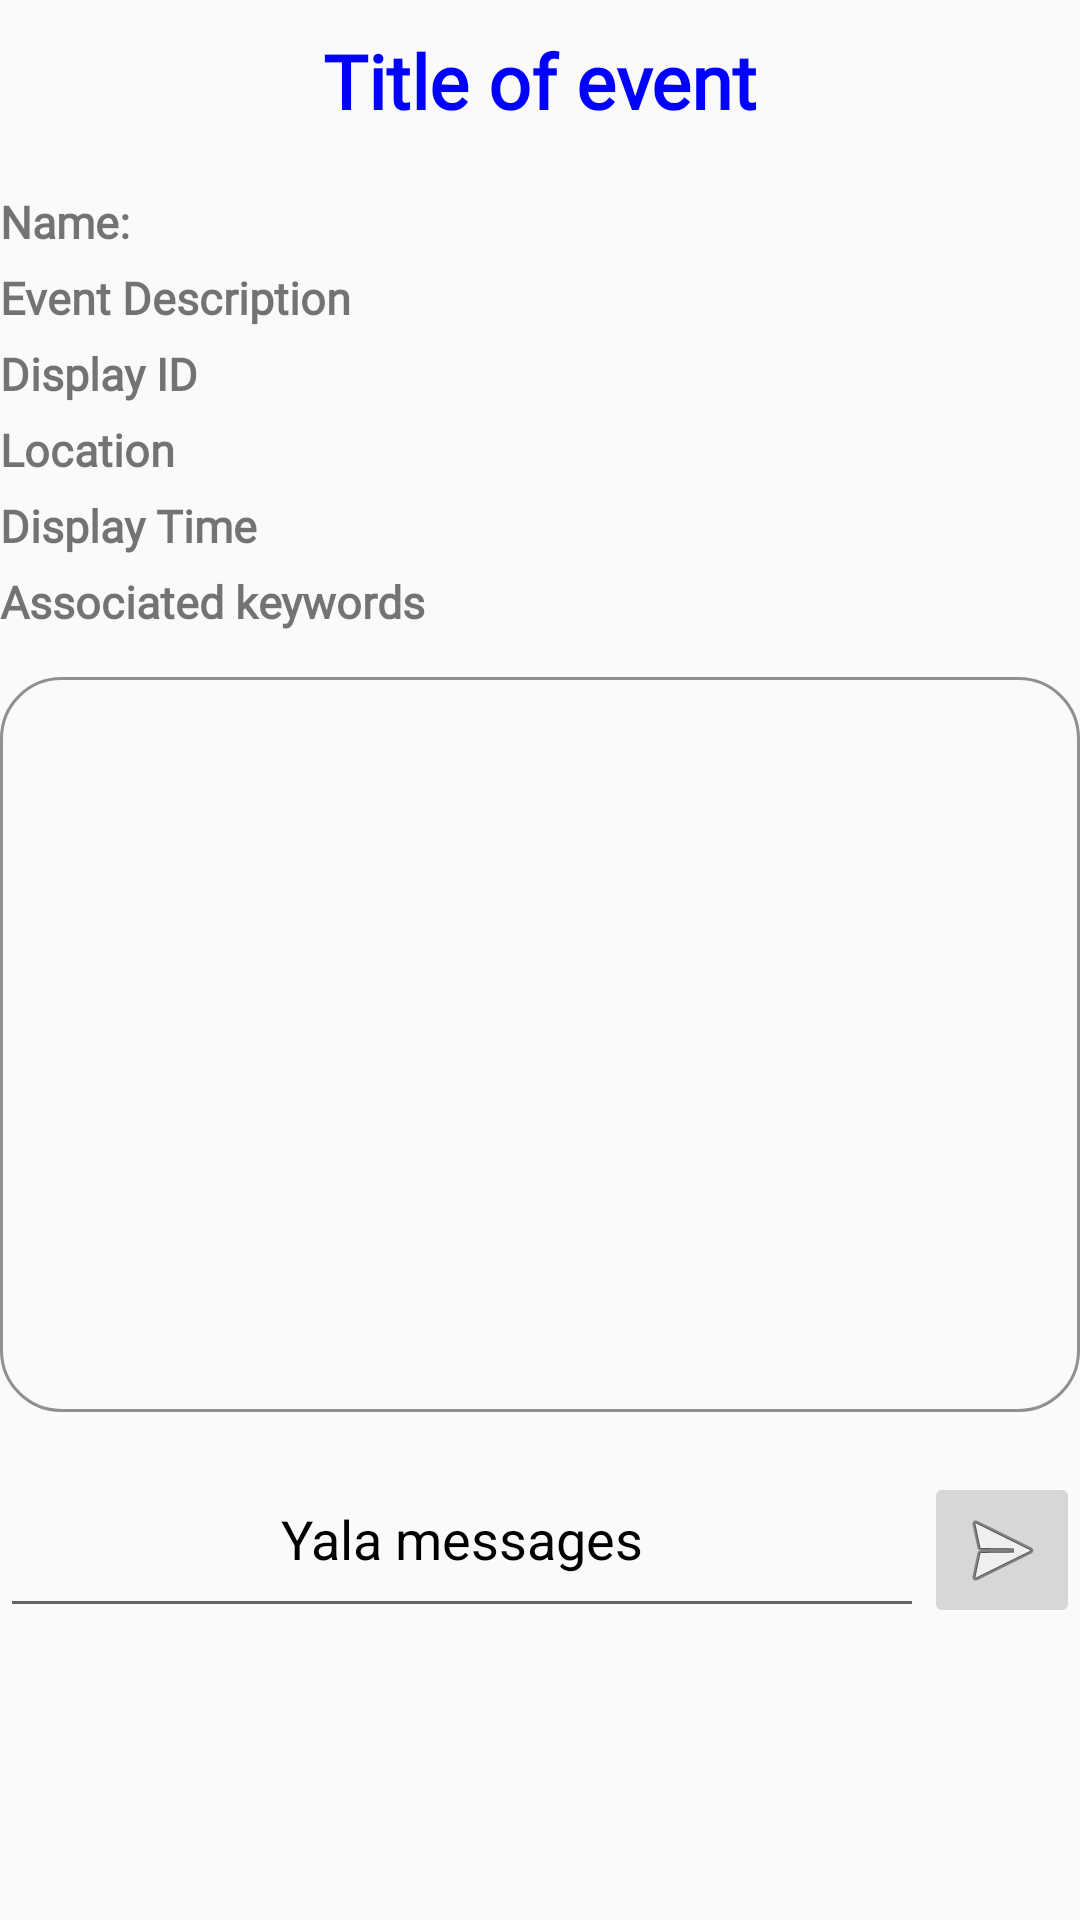

This screen was rendered from an Android layout file. Write that file and the resources it references.
<!-- AndroidManifest.xml: application theme AppTheme -->
<!-- res/layout/event_display_activity.xml -->
<?xml version="1.0" encoding="utf-8"?>
<LinearLayout
    xmlns:android="http://schemas.android.com/apk/res/android"
    android:layout_width="match_parent"
    android:layout_height="match_parent"
    android:orientation="vertical">


    <TextView
        android:layout_width="match_parent"
        android:layout_height="wrap_content"
        android:text="Title of event"
        android:gravity="center"
        android:textSize="25sp"
        android:textStyle="bold"
        android:textColor="@color/blue"
        android:fontFamily="@font/mymerriweather"
        android:id="@+id/title"
        android:layout_marginTop="10dp"
        android:onClick="displayEvent"/>

   <TextView
      android:layout_marginTop="20sp"
      android:layout_width="match_parent"
      android:layout_height="wrap_content"
      android:text="@string/name"
      android:textSize="15sp"
      android:textStyle="bold"
      android:fontFamily="@font/mymerriweather"
      android:id="@+id/display_date"
      android:onClick="displayEvent"/>


  <TextView
      android:layout_marginTop="5sp"
      android:layout_width="match_parent"
      android:layout_height="wrap_content"
      android:text="Event Description"
      android:textSize="15sp"
      android:textStyle="bold"
      android:fontFamily="@font/mymerriweather"
      android:id="@+id/display_description"/>

  <TextView
      android:layout_marginTop="5sp"
      android:layout_width="match_parent"
      android:layout_height="wrap_content"
      android:text="Display ID"
      android:textSize="15sp"
      android:textStyle="bold"
      android:fontFamily="@font/mymerriweather"
      android:id="@+id/display_id"/>

    <TextView
        android:layout_marginTop="5sp"
        android:layout_width="match_parent"
        android:layout_height="wrap_content"
        android:text="Location"
        android:textSize="15sp"
        android:textStyle="bold"
        android:fontFamily="@font/mymerriweather"
        android:id="@+id/display_location"/>


    <TextView
        android:layout_marginTop="5sp"
        android:id="@+id/display_time"
        android:layout_width="match_parent"
        android:layout_height="wrap_content"
        android:text="Display Time"
        android:textSize="15sp"
        android:fontFamily="@font/mymerriweather"
        android:textStyle="bold" />

  <TextView
      android:layout_marginTop="5sp"
      android:layout_width="match_parent"
      android:layout_height="wrap_content"
      android:text="Associated keywords"
      android:textSize="15sp"
      android:textStyle="bold"
      android:fontFamily="@font/mymerriweather"
      android:id="@+id/keywords"/>


    <ListView
        android:id="@+id/chat_list_view"
        android:layout_width="fill_parent"
        android:layout_height="245dp"
        android:layout_above="@+id/listFooter"
        android:layout_alignParentTop="true"
        android:layout_marginTop="15dp"
        android:divider="@null"
        android:dividerHeight="0dp"
        android:transcriptMode="alwaysScroll"
        android:background="@drawable/customborder"/>

    <LinearLayout
        android:layout_marginTop="20dp"
        android:id="@+id/listFooter"
        android:layout_width="fill_parent"
        android:layout_height="wrap_content"
        android:layout_alignParentBottom="true"
        android:gravity="bottom"
        android:orientation="horizontal">

        <EditText
            android:id="@+id/messageInput"
            android:layout_width="0dp"
            android:layout_height="fill_parent"
            android:layout_weight="1"
            android:gravity="center_horizontal"
            android:hint="@string/prompt_msg"
            android:imeActionLabel="@string/action_send"
            android:imeOptions="actionUnspecified"
            android:inputType="textCapSentences|textAutoCorrect"
            android:maxLines="1"
            android:textColor="@color/black"
            android:textColorHint="@color/black" />

        <ImageButton
            android:id="@+id/sendButton"
            android:layout_width="wrap_content"
            android:layout_height="wrap_content"
            android:contentDescription="@string/action_send"
            android:padding="10dp"
            android:src="@android:drawable/ic_menu_send" />
    </LinearLayout>

</LinearLayout>
<!-- resources referenced by this layout -->
<resources>
  <color name="black">#000000</color>
  <color name="blue">#0000FF</color>
  <!-- drawable customborder (drawable) -->
  <?xml version="1.0" encoding="UTF-8"?>
  <shape xmlns:android="http://schemas.android.com/apk/res/android" android:shape="rectangle">
      <corners android:radius="20dp"/>
      <padding android:left="10dp" android:right="10dp" android:top="10dp" android:bottom="10dp"/>
      <stroke android:width="1dp" android:color="#909090"/>
  </shape>
  <string name="action_send">Send</string>
  <string name="name">Name:</string>
  <string name="prompt_msg">Yala messages</string>
  <style name="AppTheme" parent="Theme.AppCompat.Light.NoActionBar">
          
          <item name="colorPrimary">@color/white</item>
          <item name="colorPrimaryDark">@color/blue</item>
          <item name="colorAccent">@color/blue</item>
      </style>
  <color name="white">#FFFFFF</color>
</resources>
